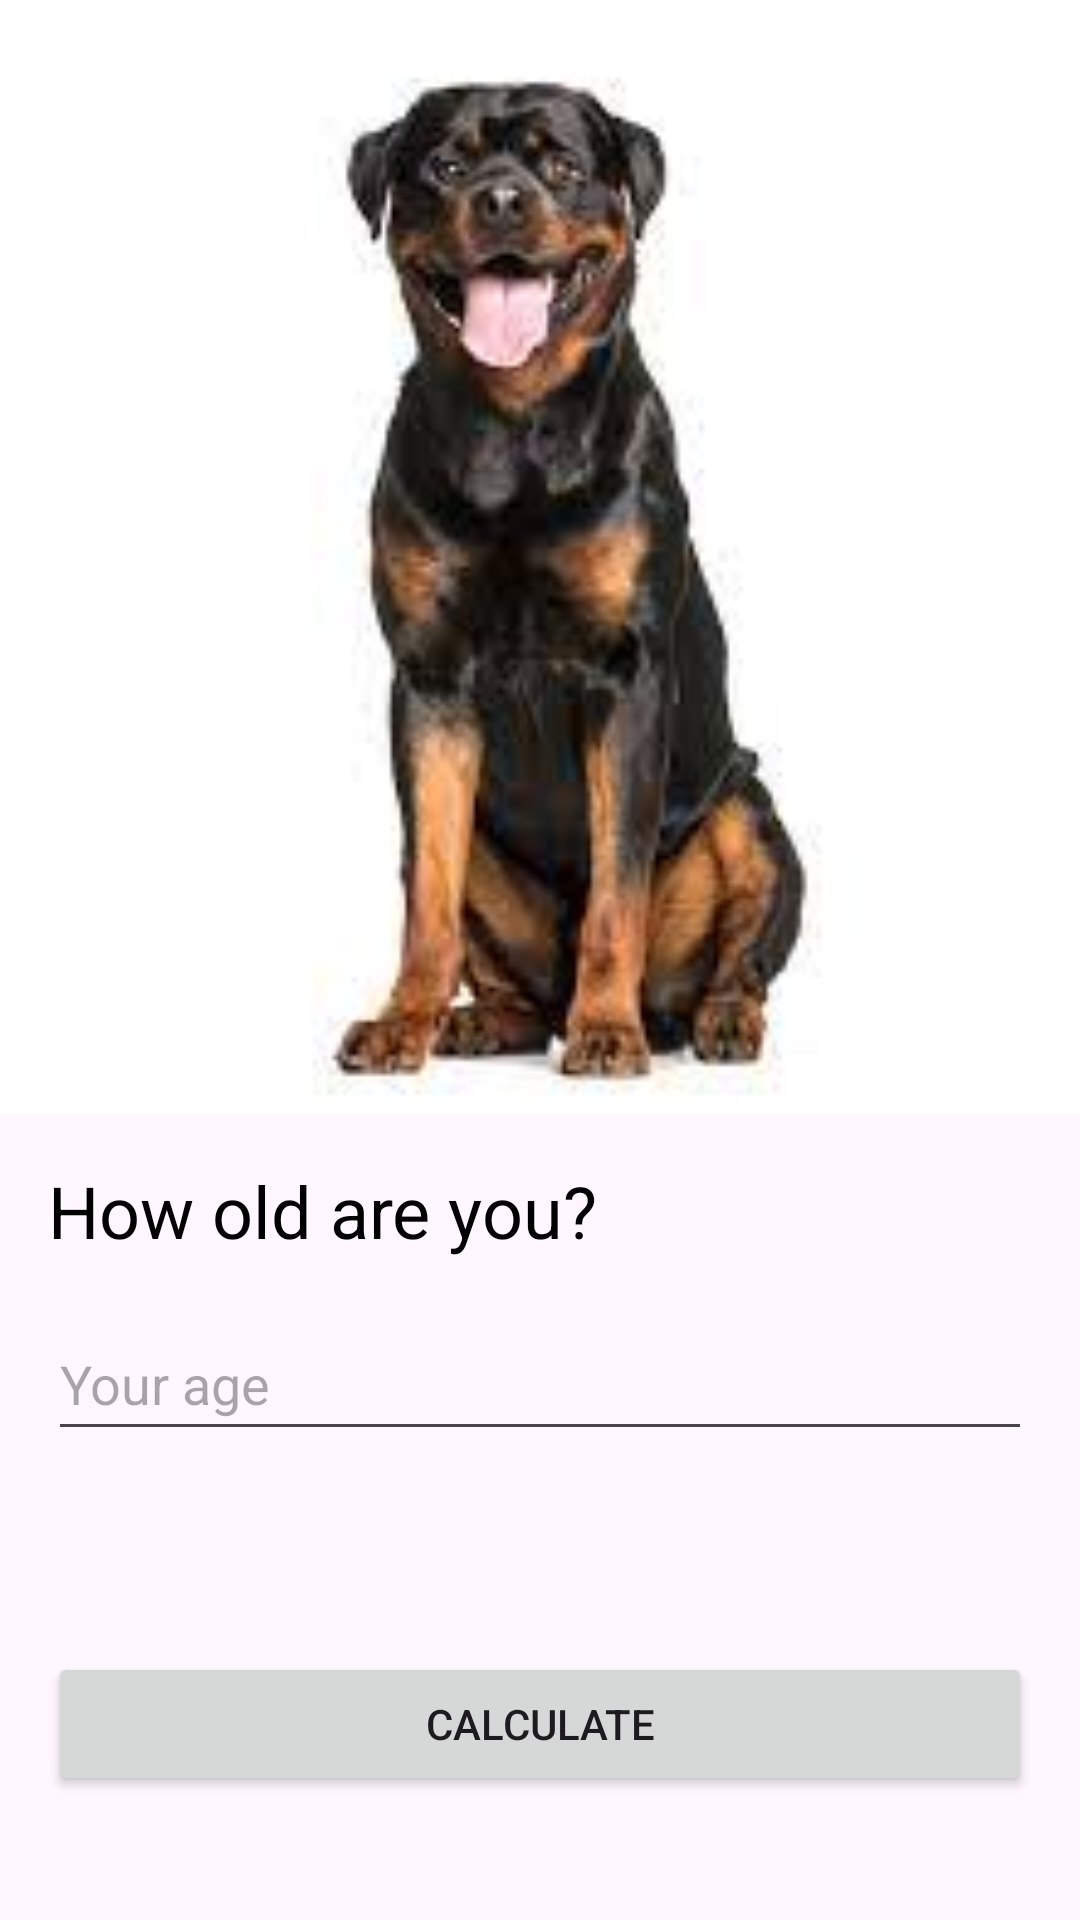

Here is an Android app screen rendered from its layout file. Give the layout XML and the strings, colors and styles it references.
<!-- AndroidManifest.xml: application theme Theme.SegunadaApp -->
<!-- res/layout/activity_age_dog.xml -->
<?xml version="1.0" encoding="utf-8"?>
<layout xmlns:android="http://schemas.android.com/apk/res/android"
    xmlns:tools="http://schemas.android.com/tools">

    <data>

    </data>

    <LinearLayout
        android:layout_width="match_parent"
        android:layout_height="match_parent"
        android:orientation="vertical"
        tools:context=".agedogapp.AgeDogActivity">

        <ImageView
            android:layout_width="match_parent"
            android:layout_height="wrap_content"
            android:adjustViewBounds="true"
            android:src="@drawable/images"
            android:contentDescription="@string/app_name" />

        <TextView
            android:layout_width="match_parent"
            android:layout_height="wrap_content"
            android:text="@string/how_old_are_you"
            android:padding="16dp"
            android:textSize="24sp"
            android:textColor="@color/black" />

        <EditText
            android:id="@+id/age_edit"
            android:layout_width="match_parent"
            android:layout_height="wrap_content"
            android:layout_marginStart="16dp"
            android:layout_marginEnd="16dp"
            android:inputType="number"
            android:hint="@string/your_ege"
            android:minHeight="48dp"
            android:autofillHints="" />

        <TextView
            android:id="@+id/result_text"
            android:layout_width="match_parent"
            android:layout_height="wrap_content"
            android:padding="16dp"
            tools:text="Tu edad canina es de 120 años "
            android:textColor="@color/black" />

        <Button
            android:id="@+id/btn_age"
            android:layout_width="match_parent"
            android:layout_height="wrap_content"
            android:layout_margin="16dp"
            android:text="@string/calculator" />
    </LinearLayout>
</layout>
<!-- resources referenced by this layout -->
<resources>
  <color name="black">#FF000000</color>
  <!-- drawable images: jpeg bitmap (drawable, 4786 bytes) -->
  <string name="app_name" translatable="false">SegundaApp</string>
  <string name="calculator">Calculate"</string>
  <string name="how_old_are_you">How old are you?</string>
  <string name="your_ege">Your age</string>
  <style name="Theme.SegunadaApp" parent="Base.Theme.SegunadaApp" />
  <style name="Base.Theme.SegunadaApp" parent="Theme.Material3.DayNight.NoActionBar">
          
          
      </style>
</resources>
